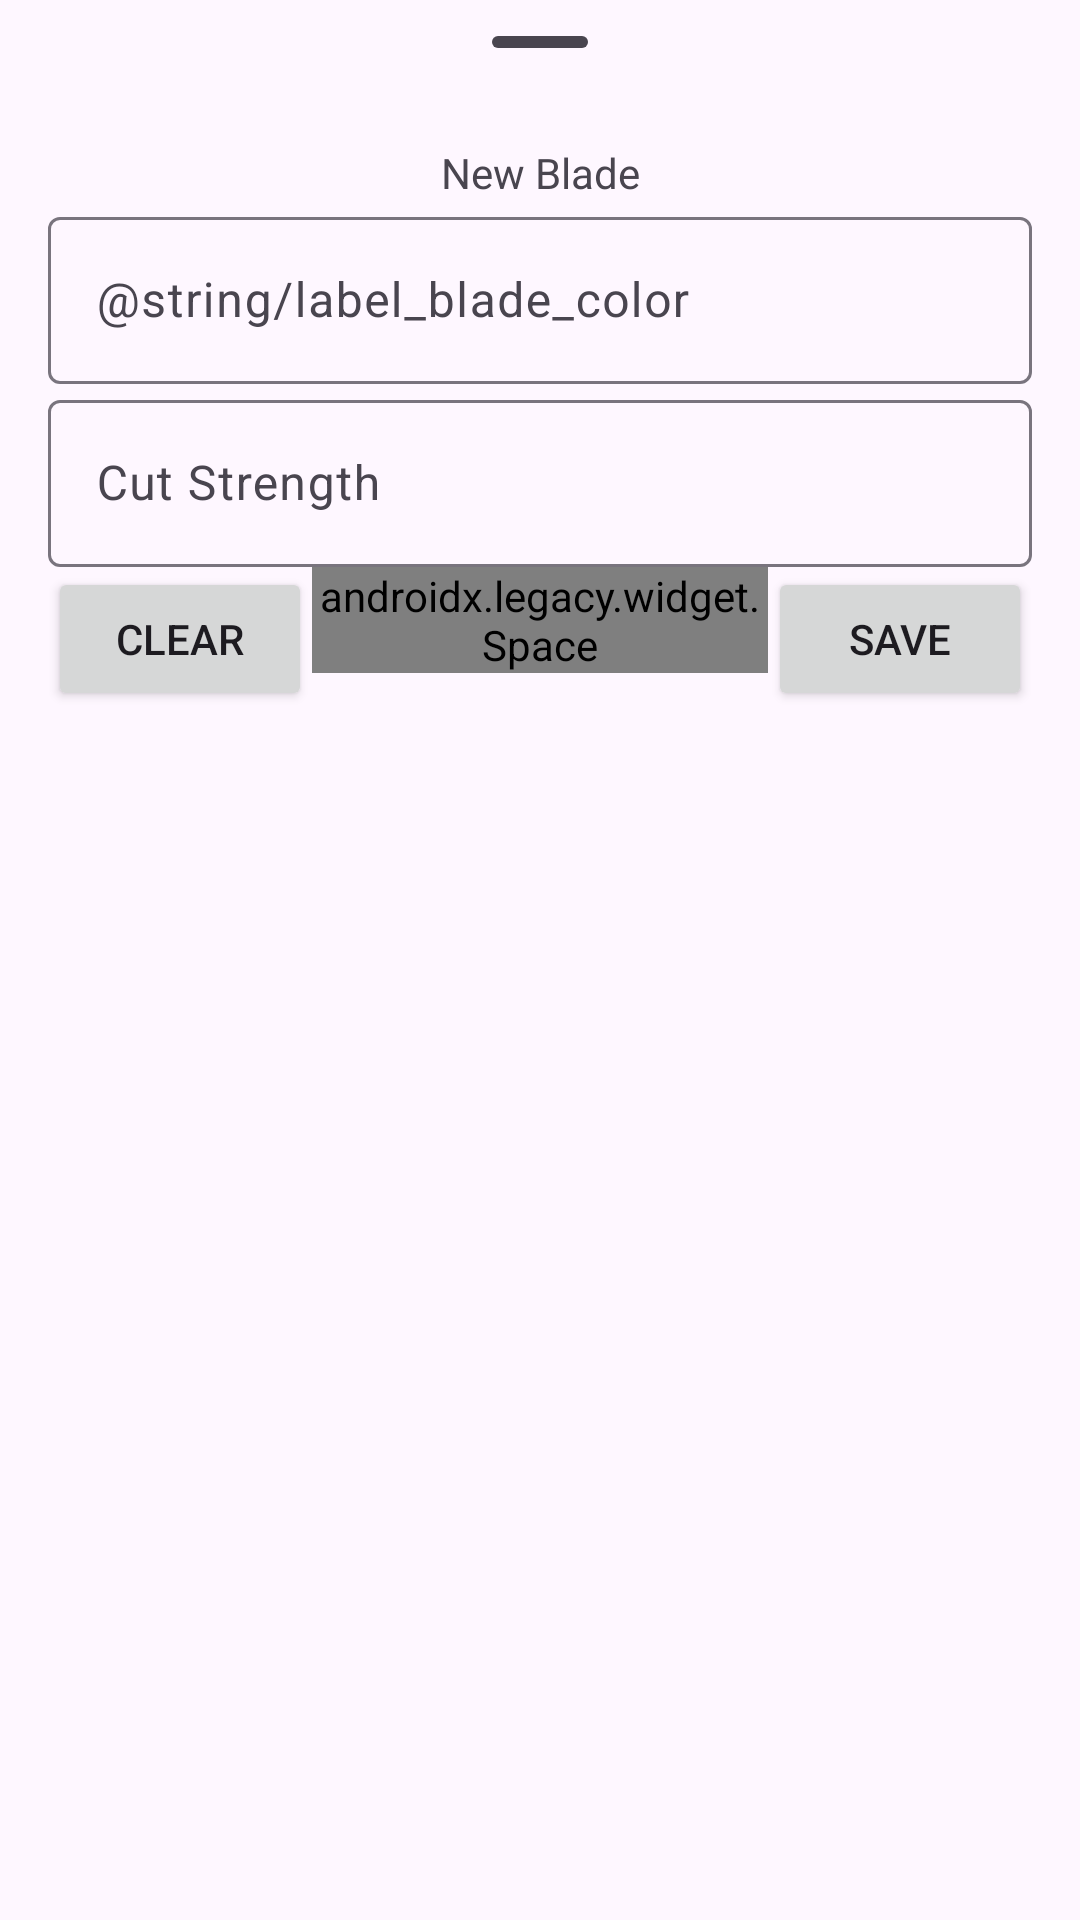

Reconstruct the res/layout file that produces this screen, plus the resources it refers to.
<!-- AndroidManifest.xml: application theme Theme.GuiaConfigRapidoPlotterRecorte -->
<!-- res/layout/modal_bottom_sheet_add_blade.xml -->
<?xml version="1.0" encoding="utf-8"?>
<androidx.constraintlayout.widget.ConstraintLayout
    xmlns:android="http://schemas.android.com/apk/res/android"
    xmlns:app="http://schemas.android.com/apk/res-auto"
    android:layout_width="match_parent"
    android:layout_height="match_parent">

    <LinearLayout
        android:id="@+id/standard_bottom_sheet"
        style="@style/Widget.Material3.BottomSheet"
        android:layout_width="match_parent"
        android:layout_height="wrap_content"
        android:layout_marginStart="16dp"
        android:layout_marginEnd="16dp"
        android:orientation="vertical"
        app:layout_behavior="com.google.android.material.bottomsheet.BottomSheetBehavior"
        app:layout_constraintTop_toTopOf="parent">

        
        <com.google.android.material.bottomsheet.BottomSheetDragHandleView
            android:id="@+id/drag_handle"
            android:layout_width="match_parent"
            android:layout_height="wrap_content"
            app:layout_constraintTop_toTopOf="parent" />

        <TextView
            android:layout_width="match_parent"
            android:layout_height="wrap_content"
            android:text="@string/new_blade"
            android:textAlignment="center"/>

        <com.google.android.material.textfield.TextInputLayout
            android:id="@+id/blade_color"
            android:layout_width="match_parent"
            android:layout_height="wrap_content"
            android:orientation="horizontal"
            android:hint="@string/label_blade_color">

            <com.google.android.material.textfield.TextInputEditText
                android:id="@+id/input_blade_color"
                android:layout_width="match_parent"
                android:layout_height="wrap_content"
                android:ems="10"
                android:inputType="text"/>

        </com.google.android.material.textfield.TextInputLayout>

        <com.google.android.material.textfield.TextInputLayout
            android:id="@+id/blade_cut_strength"
            android:layout_width="match_parent"
            android:layout_height="wrap_content"
            android:orientation="horizontal"
            android:hint="@string/label_blade_cut_strength">

            <com.google.android.material.textfield.TextInputEditText
                android:id="@+id/input_blade_cut_strength"
                android:layout_width="match_parent"
                android:layout_height="wrap_content"
                android:ems="10"
                android:inputType="text"/>

        </com.google.android.material.textfield.TextInputLayout>

        <LinearLayout
            android:layout_width="match_parent"
            android:layout_height="wrap_content"
            android:orientation="horizontal">

            <Button
                android:id="@+id/clear"
                android:layout_width="wrap_content"
                android:layout_height="wrap_content"
                android:text="@string/clear"
                app:layout_constraintTop_toBottomOf="@+id/textView" />

            <androidx.legacy.widget.Space
                android:layout_width="wrap_content"
                android:layout_height="wrap_content"
                android:layout_weight="1"/>

            <Button
                android:id="@+id/add"
                android:layout_width="wrap_content"
                android:layout_height="wrap_content"
                android:text="@string/save"
                app:layout_constraintTop_toBottomOf="@+id/textView" />

        </LinearLayout>

    </LinearLayout>

</androidx.constraintlayout.widget.ConstraintLayout>
<!-- resources referenced by this layout -->
<resources>
  <string name="clear">Clear</string>
  <string name="label_blade_cut_strength">Cut Strength</string>
  <string name="new_blade">New Blade</string>
  <string name="save">Save</string>
  <style name="Theme.GuiaConfigRapidoPlotterRecorte" parent="Base.Theme.GuiaConfigRapidoPlotterRecorte">
          
          <item name="android:navigationBarColor">@android:color/transparent</item>
          <item name="android:statusBarColor">@android:color/transparent</item>
          <item name="android:windowLightStatusBar">?attr/isLightTheme</item>
      </style>
  <style name="Base.Theme.GuiaConfigRapidoPlotterRecorte" parent="Theme.Material3.Light.NoActionBar">
          
          
      </style>
</resources>
